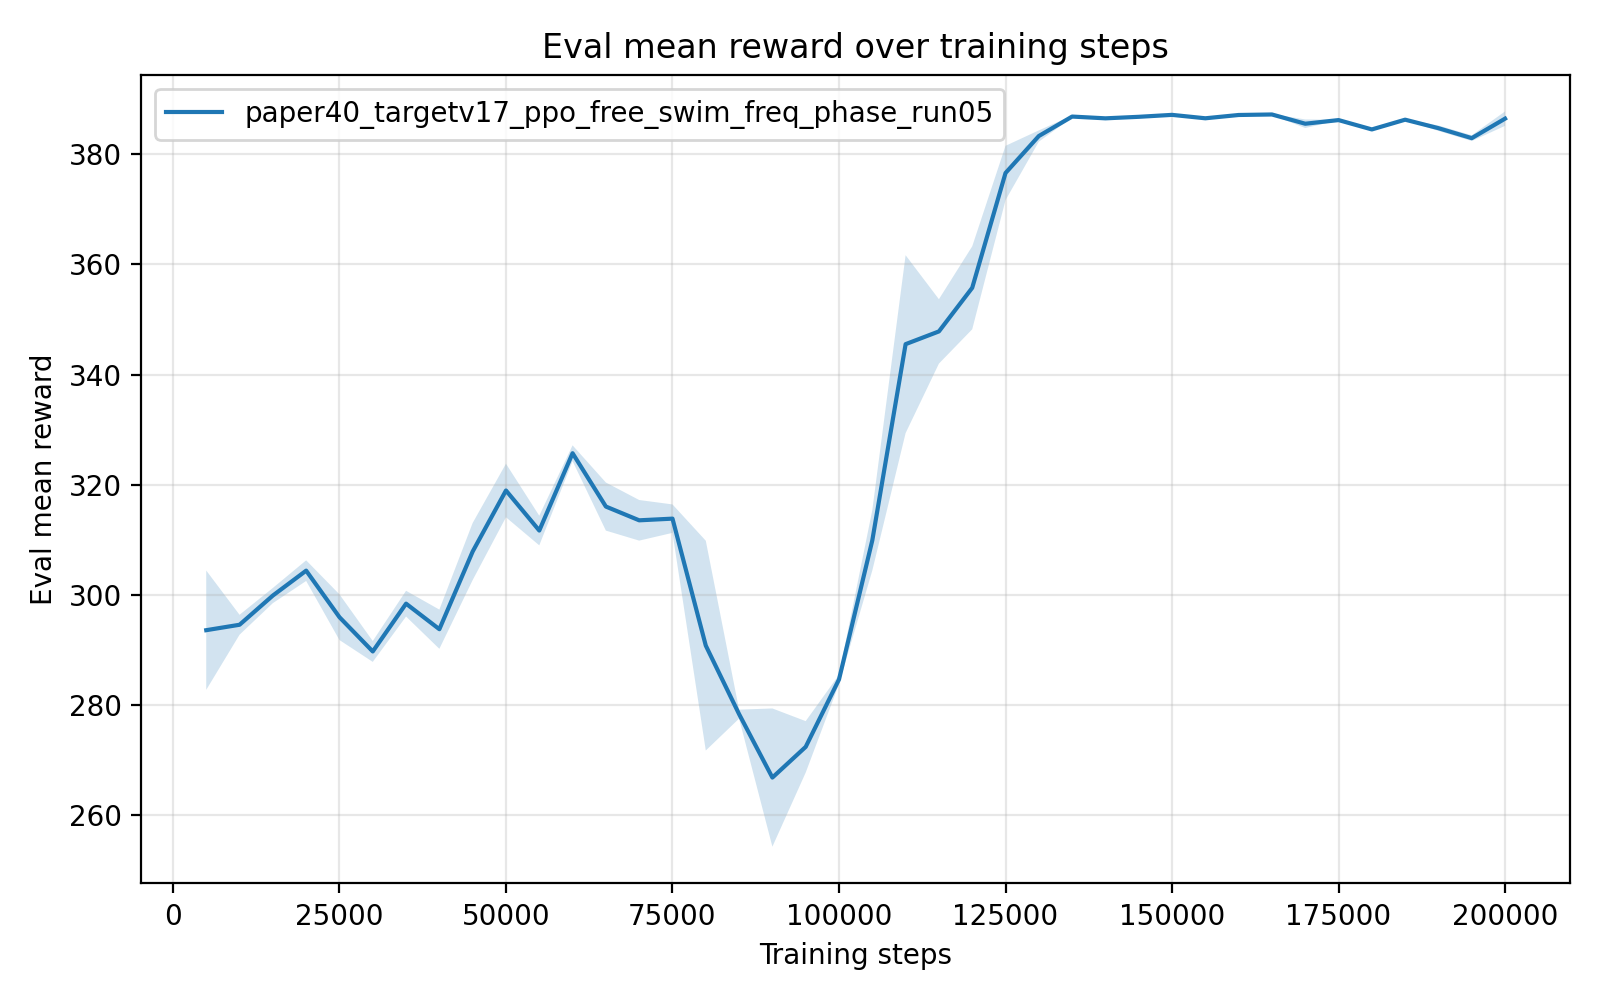

The data file committed next to this chart (first rows):
timesteps, mean_reward, std_reward, min_reward, max_reward
5.000000000000000000e+03, 2.935623514000000114e+02, 1.083939960029150562e+01, 2.878523480000000063e+02, 3.152390689999999722e+02
1.000000000000000000e+04, 2.945477793999999676e+02, 1.809894114513274976e+00, 2.909323600000000170e+02, 2.956235449999999787e+02
1.500000000000000000e+04, 2.998537780000000339e+02, 1.378430738030606673e+00, 2.971014460000000099e+02, 3.006946940000000268e+02
2.000000000000000000e+04, 3.043776628000000528e+02, 1.873942522020177970e+00, 3.006300370000000157e+02, 3.053572030000000268e+02
2.500000000000000000e+04, 2.959231187999999975e+02, 4.149727446019681132e+00, 2.932638949999999909e+02, 3.042001030000000128e+02
3.000000000000000000e+04, 2.896983269999999493e+02, 1.895560908541105372e+00, 2.886545209999999884e+02, 2.934881409999999846e+02
3.500000000000000000e+04, 2.983806445999999823e+02, 2.338898334944611968e+00, 2.937130579999999895e+02, 2.998461070000000177e+02
4.000000000000000000e+04, 2.937398105999999416e+02, 3.560390493830905001e+00, 2.917927720000000136e+02, 3.008584890000000200e+02
4.500000000000000000e+04, 3.078529433999999583e+02, 5.184667534570466252e+00, 2.974864190000000121e+02, 3.106780469999999923e+02
5.000000000000000000e+04, 3.189389196000000197e+02, 4.862727796352722898e+00, 3.092142680000000041e+02, 3.214911369999999806e+02
5.500000000000000000e+04, 3.116649982000000136e+02, 2.692100763066295865e+00, 3.102979000000000269e+02, 3.170488369999999918e+02
6.000000000000000000e+04, 3.257072207999999591e+02, 1.431810008355494990e+00, 3.228495169999999916e+02, 3.265987460000000056e+02
6.500000000000000000e+04, 3.160201010000000110e+02, 4.367690106441759923e+00, 3.132233830000000125e+02, 3.247318050000000085e+02
7.000000000000000000e+04, 3.135202557999999726e+02, 3.688154360708541191e+00, 3.104769370000000208e+02, 3.207845260000000280e+02
7.500000000000000000e+04, 3.138245028000000048e+02, 2.583774130210180875e+00, 3.113549249999999802e+02, 3.188319309999999973e+02
8.000000000000000000e+04, 2.907581356000000596e+02, 1.905365521536246121e+01, 2.793888870000000111e+02, 3.288171290000000226e+02
8.500000000000000000e+04, 2.783125512000000299e+02, 8.129942990182360552e-01, 2.776436160000000086e+02, 2.799144459999999981e+02
9.000000000000000000e+04, 2.667895548000000190e+02, 1.255508264138614472e+01, 2.595845239999999876e+02, 2.918812120000000050e+02
9.500000000000000000e+04, 2.723681878000000438e+02, 4.671447353208017184e+00, 2.630255750000000035e+02, 2.747741060000000175e+02
1.000000000000000000e+05, 2.846129720000000134e+02, 8.423957078867320147e-01, 2.829294560000000160e+02, 2.850972830000000044e+02
1.050000000000000000e+05, 3.098838018000000147e+02, 5.484525135622194014e+00, 2.991434780000000160e+02, 3.135696449999999800e+02
1.100000000000000000e+05, 3.455214755999999738e+02, 1.615746744854430261e+01, 3.144187519999999836e+02, 3.574839549999999804e+02
1.150000000000000000e+05, 3.478345860000000584e+02, 5.849637785860587691e+00, 3.428399689999999964e+02, 3.586207009999999968e+02
1.200000000000000000e+05, 3.557550092000000177e+02, 7.534548467345806522e+00, 3.415058559999999943e+02, 3.616927200000000084e+02
1.250000000000000000e+05, 3.766113753999999290e+02, 4.935585649442642442e+00, 3.667924330000000168e+02, 3.794654449999999883e+02
1.300000000000000000e+05, 3.833288390000000163e+02, 1.023594878506930206e+00, 3.812975999999999885e+02, 3.839332400000000121e+02
1.350000000000000000e+05, 3.868644488000000479e+02, 1.707556101501909451e-01, 3.865229459999999904e+02, 3.869521280000000161e+02
1.400000000000000000e+05, 3.865436501999999450e+02, 6.259801719351253124e-02, 3.865061989999999810e+02, 3.866675599999999804e+02
1.450000000000000000e+05, 3.868194758000000775e+02, 5.782753084267572286e-02, 3.867875940000000128e+02, 3.869348180000000070e+02
1.500000000000000000e+05, 3.871722675999999979e+02, 7.685974288949297406e-02, 3.871290640000000280e+02, 3.873253169999999841e+02
1.550000000000000000e+05, 3.865519477999999935e+02, 2.788703504020498825e-01, 3.863905720000000201e+02, 3.871059250000000134e+02
1.600000000000000000e+05, 3.871509265999999911e+02, 1.222823496512942254e-01, 3.869072939999999790e+02, 3.872324669999999855e+02
1.650000000000000000e+05, 3.872440325999999686e+02, 8.596904240388364427e-02, 3.870720979999999827e+02, 3.872880759999999896e+02
1.700000000000000000e+05, 3.855624619999999823e+02, 7.814965543189633657e-01, 3.851676749999999743e+02, 3.871254059999999981e+02
1.750000000000000000e+05, 3.862252947999999151e+02, 5.134447958408007440e-02, 3.861227059999999938e+02, 3.862524329999999964e+02
1.800000000000000000e+05, 3.845266343999999776e+02, 2.246262340525702339e-01, 3.840773820000000001e+02, 3.846391869999999926e+02
1.850000000000000000e+05, 3.862982054000000289e+02, 9.647388824465415180e-02, 3.861057379999999739e+02, 3.863510919999999942e+02
1.900000000000000000e+05, 3.847538779999999861e+02, 4.935488058228862940e-01, 3.837668800000000147e+02, 3.850142040000000065e+02
1.950000000000000000e+05, 3.829431175999999368e+02, 5.206679783972061326e-01, 3.826692959999999744e+02, 3.839843599999999810e+02
2.000000000000000000e+05, 3.864871277999999961e+02, 1.310269283184994693e+00, 3.838666140000000269e+02, 3.871532869999999775e+02
